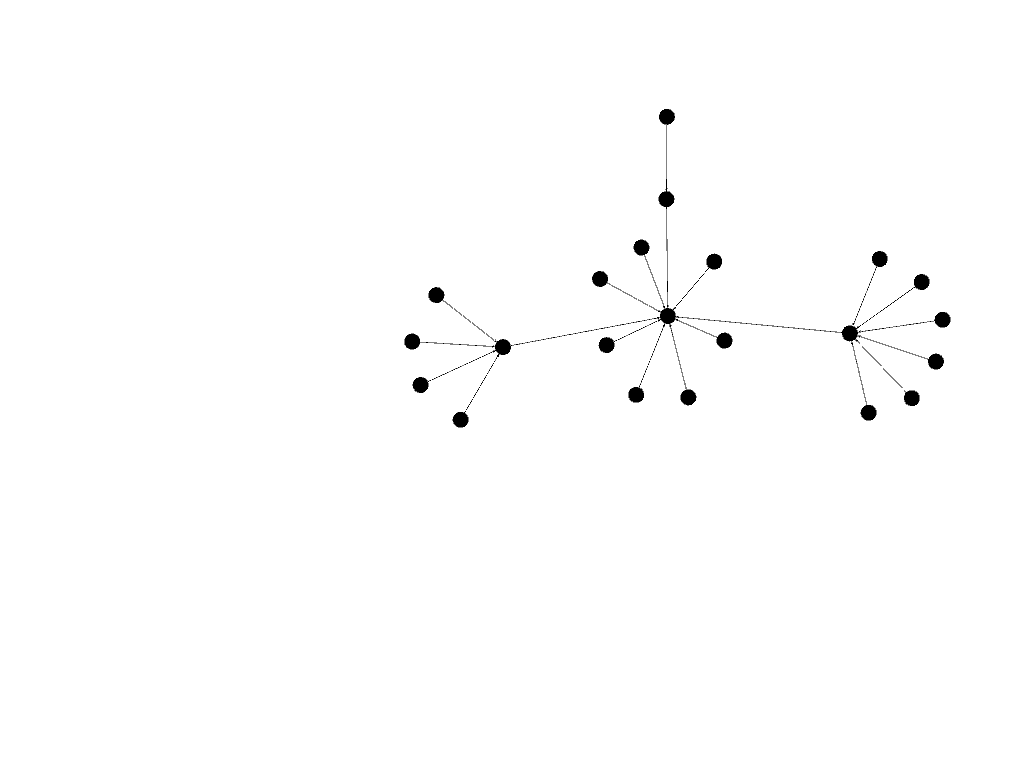

The table this chart was drawn from, first rows:
0, 1
6, 1
17, 1
11, 1
8, 1
22, 1
20, 2
19, 2
16, 2
3, 2
14, 2
5, 2
4, 2
1, 2
25, 2
9, 2
24, 3
21, 3
12, 3
18, 3
7, 4
